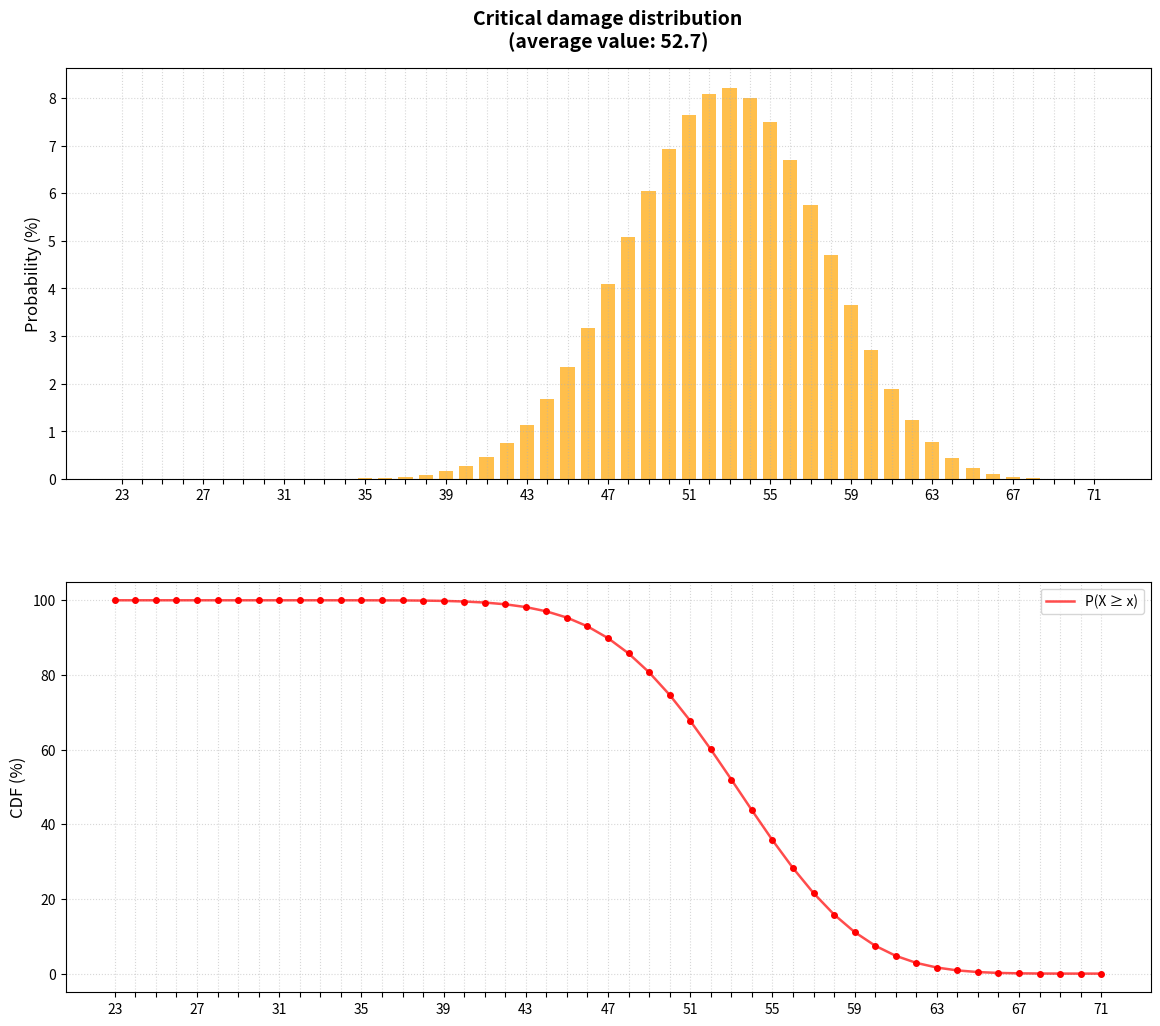

This chart was generated by the following Python code:
import re
import io
from collections import defaultdict
from typing import Dict, Tuple, List

import matplotlib
matplotlib.use('Agg')
import matplotlib.pyplot as plt
import numpy as np


def parse_dice_notation(notation: str) -> Tuple[List, int]:
    """ Функция принимает строку с нотацией дайс ролла и возвращает
        распаршенную строку со значениями дайсов и суммой абсолютный модификаторов
    """
    if not notation:
        return [], 0

    clean_notation = notation.replace(' ', '').replace('к', 'd').replace('К', 'd').lower()

    dice = []
    flat = 0

    for token in re.findall(r'([+-]?\d*d\d+|[-+]?\d+)', clean_notation.replace(' ', '')):
        if 'd' in token:
            # Обрабатываем знак
            sign = -1 if token.startswith('-') else 1
            clean_token = token.lstrip('+-')
            
            # Парсим количество дайсов и значение
            count_str, faces_str = clean_token.split('d')
            count = int(count_str) if count_str else 1
            faces = int(faces_str)
            
            # Добавляем кубы с учетом знака
            dice.extend([sign * faces] * count)
        else:
            flat += int(token)

    return dice, flat


def calculate_d20_distribution(advantage_status: int = 0) -> Dict[np.int64, np.float64]:
    d20_values = np.arange(1, 21)

    advantage_formulas = {
        -1: lambda x: (41 - 2 * x) / 400,  # Disadvantage
        0: lambda x: np.full(20, 1 / 20),  # No Advantage
        1: lambda x: (2 * x - 1) / 400,  # Advantage
        2: lambda x: (x ** 3 - (x - 1) ** 3) / 8000  # Super Advantage
    }

    probs = advantage_formulas[advantage_status](d20_values)

    return dict(zip(d20_values, probs))


class DiceDistribution:

    def __init__(self,
                 to_hit_roll,
                 damage_roll='',
                 crit_hit_number=20,
                 advantage_status=0,
                 great_weapon_fighting_active=False,
                 halfling_luck_active=False):

        self.to_hit_roll = to_hit_roll.strip()
        self.damage_roll = damage_roll.strip()
        self.crit_hit_number = crit_hit_number
        self.advantage_status = advantage_status
        self.great_weapon_fighting_active = great_weapon_fighting_active
        self.halfling_luck_active = halfling_luck_active

        self.d20_distribution = calculate_d20_distribution(self.advantage_status)
        self.critical_miss_probability = self.d20_distribution[1]

        self.d20_dice_modifiers, self.d20_flat_modifiers = parse_dice_notation(self.to_hit_roll)
        self.damage_dice_modifiers, self.damage_flat_modifiers = parse_dice_notation(self.damage_roll)

    @property
    def critical_hit_probability(self):
        d20_probs = np.array(list(self.d20_distribution.values()))
        crit_mask = np.arange(1, 21) >= self.crit_hit_number
        return np.sum(d20_probs[crit_mask])

    def to_hit_modifiers_distribution(self):
        dice_list, flat_modifiers = self.d20_dice_modifiers, self.d20_flat_modifiers

        # Учитываем отрицательные значения в кубиках
        min_sum = sum(d for d in dice_list if d < 0)
        max_sum = sum(d for d in dice_list if d > 0)

        # Создаем массив вероятностей, охватывающий все возможные суммы
        prob_array = np.zeros(max_sum - min_sum + 1)
        prob_array[-min_sum] = 1.0  # Смещаем нулевую точку

        for dice in dice_list:
            new_prob = np.zeros_like(prob_array)
            dice_abs = abs(dice)
            sign = 1 if dice > 0 else -1

            for val in np.where(prob_array > 0)[0]:
                p = prob_array[val]
                current_sum = val + min_sum  # Переводим в реальную сумму
                # Генерируем все возможные значения для текущего кубика
                for face in range(1, dice_abs + 1):
                    new_val = current_sum + sign * face - min_sum  # Переводим обратно в индекс
                    new_prob[new_val] += p * (1 / dice_abs)
            prob_array = new_prob

        return {k + min_sum + flat_modifiers: v for k, v in enumerate(prob_array) if v > 0}

    @property
    def to_hit_distribution(self):
        d20 = self.d20_distribution
        modifiers = self.to_hit_modifiers_distribution()

        prob_master = defaultdict(float)

        for val_d20, prob_d20 in d20.items():
            if val_d20 == 1 or val_d20 in range(self.crit_hit_number, 21):
                pass
            else:
                for val_modifiers, prob_modifiers in modifiers.items():
                    prob_master[val_d20 + val_modifiers] += prob_d20 * prob_modifiers

        return prob_master
    
    @property
    def damage_distribution(self):
        dice_list, flat_modifiers = self.damage_dice_modifiers, self.damage_flat_modifiers

        def calculate_distribution(dice_list):
            prob_master = defaultdict(float)
            prob_master[0] = 1.0

            for dice in dice_list:
                new_prob_master = defaultdict(float)

                for current_sum, current_prob in prob_master.items():
                    if self.great_weapon_fighting_active:
                        # Создаем распределение для одного кубика с GWF
                        single_die_probs = defaultdict(float)

                        # Стандартные броски
                        for face in range(3, dice + 1):
                            single_die_probs[face] += 1 / dice

                        # Броски с перебросом (1 и 2)
                        for _ in [1, 2]:
                            p_initial = 1 / dice

                            for reroll_face in range(1, dice + 1):
                                single_die_probs[reroll_face] += p_initial * (1 / dice)

                        for face, face_prob in single_die_probs.items():
                            new_prob_master[current_sum + face] += current_prob * face_prob
                    else:
                        # Обычный бросок без GWF
                        for face in range(1, dice + 1):
                            new_prob_master[current_sum + face] += current_prob * (1 / dice)

                prob_master = new_prob_master

            return prob_master

        normal_dist = calculate_distribution(dice_list)
        crit_dist = calculate_distribution(dice_list * 2)

        normal_dist = {k + flat_modifiers: v for k, v in normal_dist.items()}
        crit_dist = {k + flat_modifiers: v for k, v in crit_dist.items()}

        return normal_dist, crit_dist

    def plot_to_hit_distribution(self, save_path=None):
        hit_distribution = self.to_hit_distribution
        
        # Подготовка данных
        values = sorted(hit_distribution.keys())
        probs = np.array([hit_distribution[v] * 100 for v in values])
        
        # Критические значения
        crit_miss_val = min(values) - 1
        crit_hit_val = max(values) + 1
        crit_miss_prob = self.critical_miss_probability * 100
        crit_hit_prob = self.critical_hit_probability * 100
        
        # Объединяем данные
        all_values = [crit_miss_val] + values + [crit_hit_val]
        all_probs = [crit_miss_prob] + list(probs) + [crit_hit_prob]
        
        # Расчет CDF
        reverse_cdf = np.cumsum(all_probs[::-1])[::-1]
        
        # Создаем график
        fig, (ax1, ax2) = plt.subplots(2, 1, figsize=(14, 12))
        fig.subplots_adjust(hspace=0.25)
        
        # Верхний график: распределение
        ax1.bar(values, probs, color='blue', alpha=0.7, label='Normal values', width=0.6)
        ax1.bar([crit_miss_val, crit_hit_val], [crit_miss_prob, crit_hit_prob],
                color='red', alpha=0.7, label='Critical values', width=0.6)
        ax1.set_ylabel('Probability (%)', fontsize=12)
        ax1.set_title('To hit distribution', pad=15, fontsize=14, fontweight='bold')
        ax1.grid(True, linestyle=':', alpha=0.5)
        ax1.legend(fontsize=10, framealpha=0.8)
        
        # Нижний график: CDF
        ax2.plot(all_values, reverse_cdf, 'g-', alpha=0.7, label='P(X ≥ x)', linewidth=1.8)
        ax2.plot(all_values, reverse_cdf, 'go', markersize=5)
        ax2.set_ylabel('CDF (%)', fontsize=12)
        ax2.grid(True, linestyle=':', alpha=0.5)
        ax2.legend(fontsize=10, framealpha=0.8)

        # ОБЩИЕ НАСТРОЙКИ ДЛЯ ОБОИХ ГРАФИКОВ
        x_labels = ['Crit Miss'] + [str(v) for v in values] + ['Crit Hit']

        for ax in [ax1, ax2]:
            # Устанавливаем подписи X
            ax.set_xticks(all_values) 
            ax.set_xticklabels(x_labels, fontsize=10)

            # Поворот подписей для критических значений
            for label in ax.get_xticklabels():
                if label.get_text() in ['Crit Miss', 'Crit Hit']:
                    label.set_rotation(90)
                    label.set_ha('center')
                    label.set_va('top')

        img_buffer = io.BytesIO()
        plt.savefig(img_buffer, format='png', dpi=150, bbox_inches='tight')
        plt.close(fig)
        img_buffer.seek(0)

        return img_buffer

    def plot_damage_distribution(self, damage_type='normal', save_path=None):
        normal_dmg, crit_dmg = self.damage_distribution

        if damage_type == 'normal':
            distribution = normal_dmg
            title = 'Non-critical damage distribution'
        else:
            distribution = crit_dmg
            title = 'Critical damage distribution'

        # Подготовка данных
        values = sorted(distribution.keys())
        probs = np.array([distribution[v] * 100 for v in values])
        
        # Расчет среднего урона
        mean_damage = sum(v * p/100 for v, p in zip(values, probs))
        title = f'{title}\n(average value: {mean_damage:.1f})'
        
        # Расчет CDF
        reverse_cdf = np.cumsum(probs[::-1])[::-1]
        
        # Создаем график
        fig, (ax1, ax2) = plt.subplots(2, 1, figsize=(14, 12))
        fig.subplots_adjust(hspace=0.25)
        
        # Верхний график: распределение
        ax1.bar(values, probs, color='orange', alpha=0.7, width=0.7)
        ax1.set_ylabel('Probability (%)', fontsize=12)
        ax1.set_title(title, pad=15, fontsize=14, fontweight='bold')
        ax1.grid(True, linestyle=':', alpha=0.5)
        
        # Нижний график: CDF
        ax2.plot(values, reverse_cdf, 'r-', alpha=0.7, label='P(X ≥ x)', linewidth=1.8)
        ax2.plot(values, reverse_cdf, 'ro', markersize=4)
        ax2.set_ylabel('CDF (%)', fontsize=12)
        ax2.grid(True, linestyle=':', alpha=0.5)
        ax2.legend(fontsize=10, framealpha=0.8)

        # Умное распределение подписей для избежания наложения
        if len(values) > 15:
            step = max(1, len(values) // 10)
            display_labels = [str(v) if i % step == 0 or i == len(values)-1 else '' 
                              for i, v in enumerate(values)]
        else:
            display_labels = [str(v) for v in values]
        
        for ax in [ax1, ax2]:
            ax.set_xticks(values)
            ax.set_xticklabels(display_labels, fontsize=10)

        img_buffer = io.BytesIO()
        plt.savefig(img_buffer, format='png', dpi=150, bbox_inches='tight')
        plt.close(fig)
        img_buffer.seek(0)
        
        return img_buffer


def main():
    test_roll = DiceDistribution(to_hit_roll='7 + 1d4 - 5 + 1',
                                 damage_roll='2d6 + 2d8 + 10 + 4 + 1',
                                 great_weapon_fighting_active=True,
                                 advantage_status=1)

    test_roll.plot_damage_distribution(damage_type='critical')


if __name__ == '__main__':
    main()
